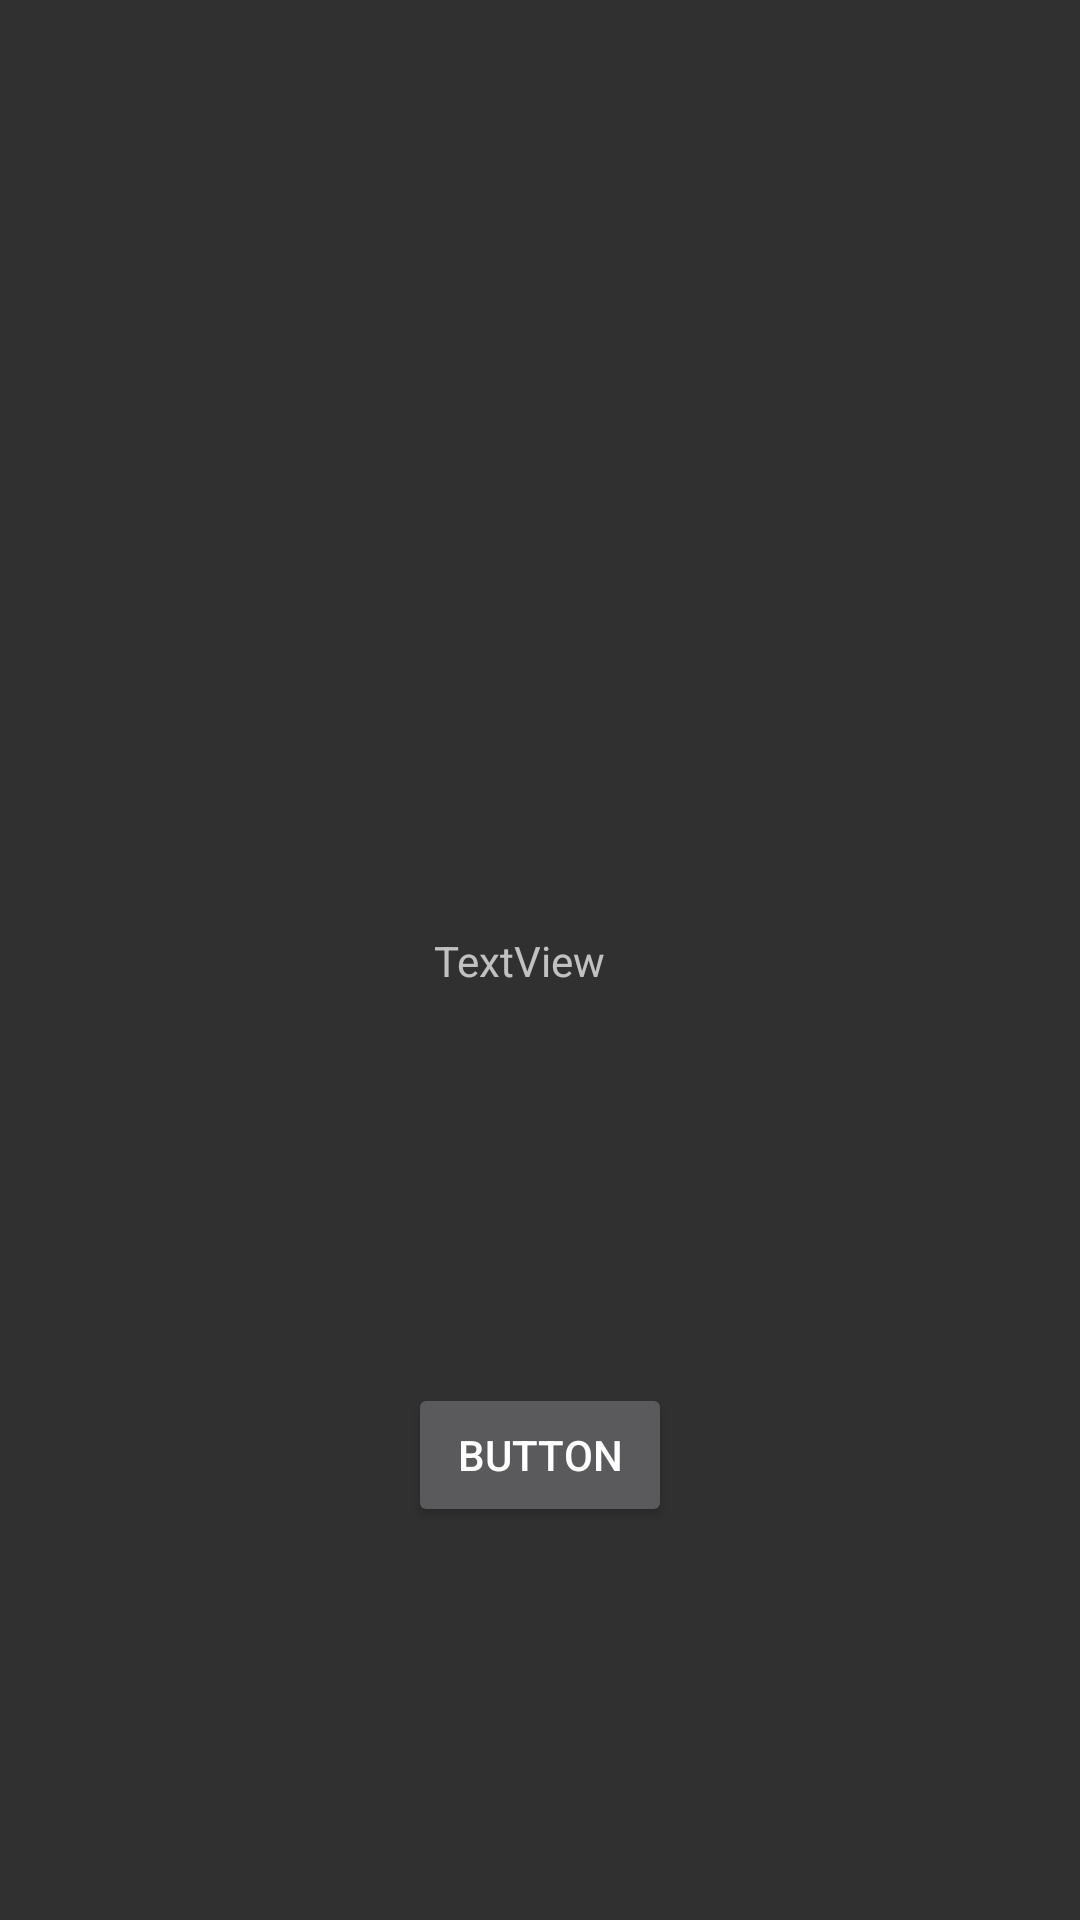

Layout XML and referenced resources for this Android screen:
<!-- AndroidManifest.xml: application theme Theme.Design.NoActionBar -->
<!-- res/layout/fragment_scan.xml -->
<?xml version="1.0" encoding="utf-8"?>
<FrameLayout xmlns:android="http://schemas.android.com/apk/res/android"
    xmlns:app="http://schemas.android.com/apk/res-auto"
    xmlns:tools="http://schemas.android.com/tools"
    android:layout_width="match_parent"
    android:layout_height="match_parent"
    tools:context=".ScanFragment">

    <androidx.constraintlayout.widget.ConstraintLayout
        android:layout_width="match_parent"
        android:layout_height="match_parent">

        <Button
            android:id="@+id/button"
            android:layout_width="wrap_content"
            android:layout_height="wrap_content"
            android:text="Button"
            app:layout_constraintBottom_toBottomOf="parent"
            app:layout_constraintEnd_toEndOf="parent"
            app:layout_constraintStart_toStartOf="parent"
            app:layout_constraintTop_toBottomOf="@+id/textView3" />

        <TextView
            android:id="@+id/textView3"
            android:layout_width="71dp"
            android:layout_height="19dp"
            android:text="TextView"
            app:layout_constraintBottom_toBottomOf="parent"
            app:layout_constraintEnd_toEndOf="parent"
            app:layout_constraintStart_toStartOf="parent"
            app:layout_constraintTop_toTopOf="parent" />
    </androidx.constraintlayout.widget.ConstraintLayout>
</FrameLayout>
<!-- resources referenced by this layout -->
<resources>

</resources>
